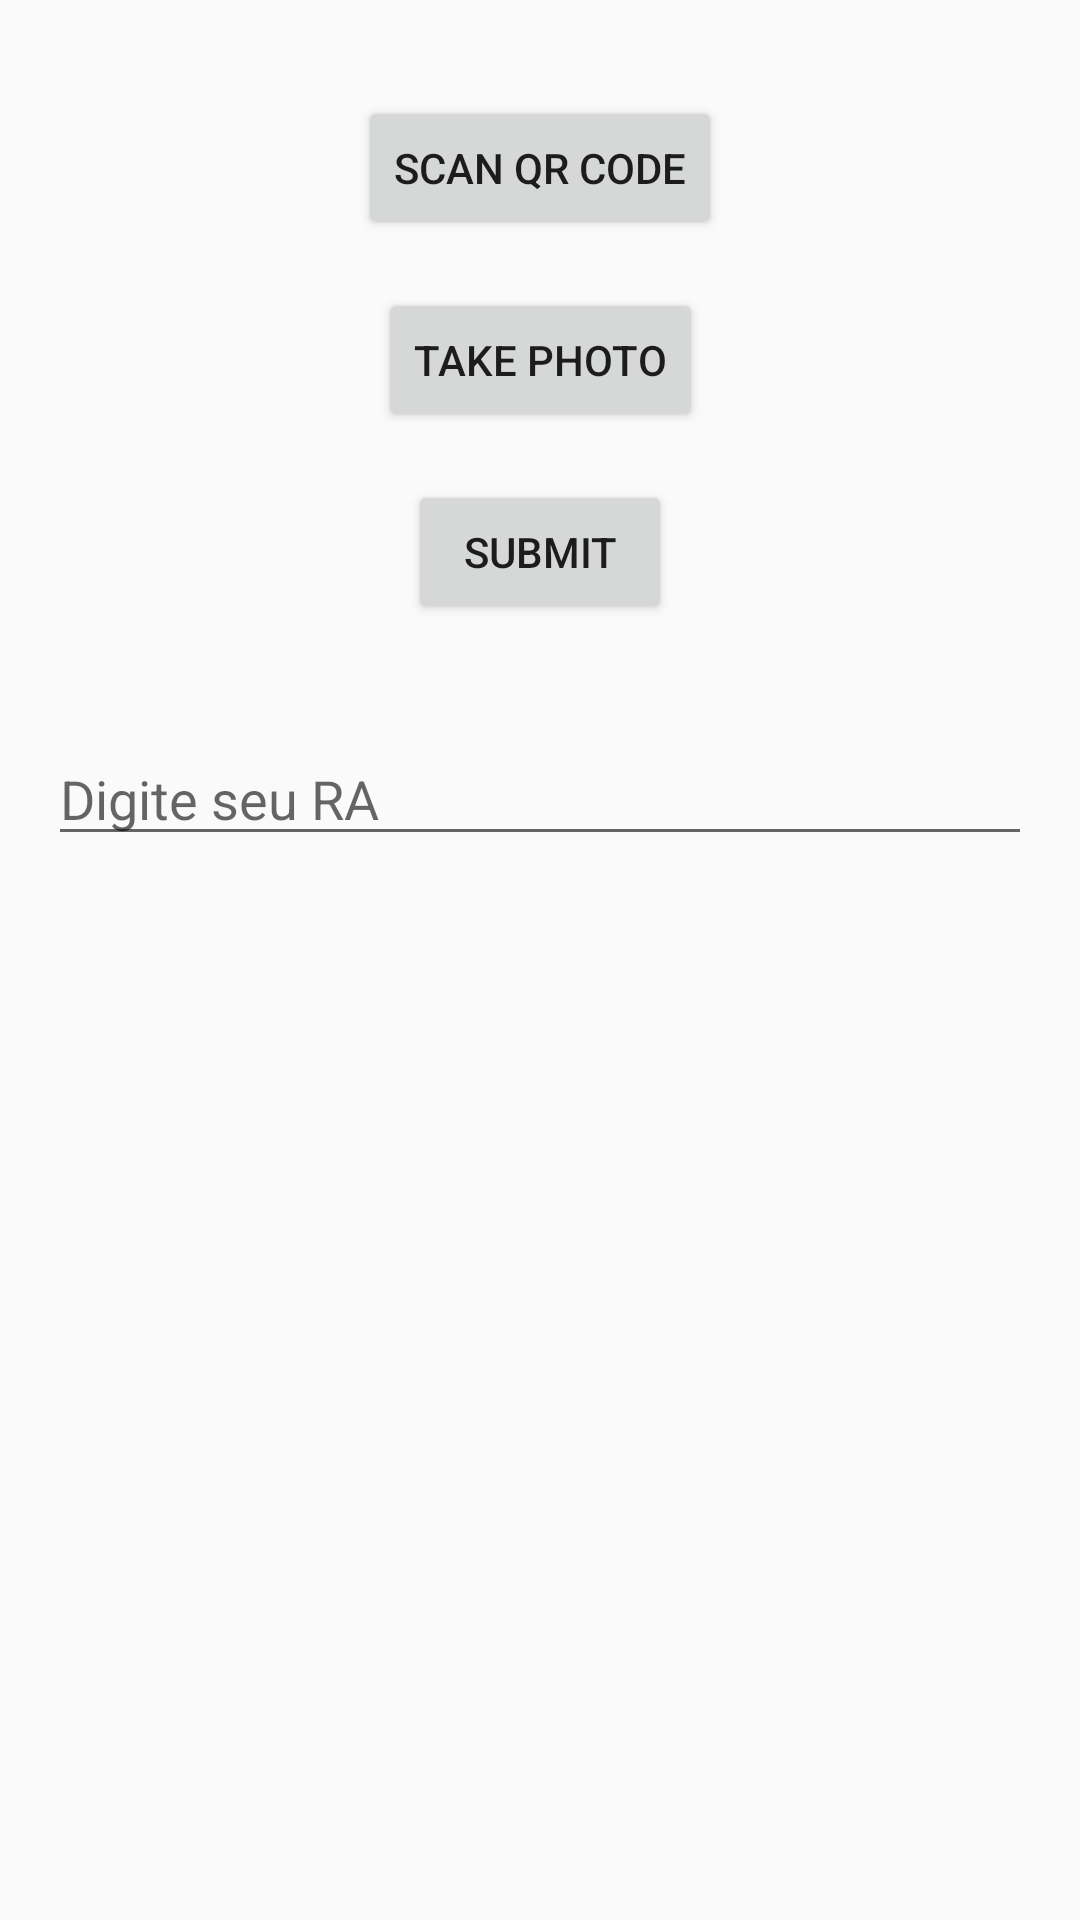

Here is an Android app screen rendered from its layout file. Give the layout XML and the strings, colors and styles it references.
<!-- AndroidManifest.xml: application theme AppTheme -->
<!-- res/layout/activity_main.xml -->
<?xml version="1.0" encoding="utf-8"?>
<androidx.constraintlayout.widget.ConstraintLayout xmlns:android="http://schemas.android.com/apk/res/android"
    xmlns:app="http://schemas.android.com/apk/res-auto"
    xmlns:tools="http://schemas.android.com/tools"
    android:layout_width="match_parent"
    android:layout_height="match_parent"
    android:padding="16dp"
    tools:context=".MainActivity">

    <Button
        android:id="@+id/scanQrCodeButton"
        android:layout_width="wrap_content"
        android:layout_height="wrap_content"
        android:text="Scan QR Code"
        app:layout_constraintTop_toTopOf="parent"
        app:layout_constraintStart_toStartOf="parent"
        app:layout_constraintEnd_toEndOf="parent"
        android:layout_marginTop="16dp"
        />

    <Button
        android:id="@+id/takePhotoButton"
        android:layout_width="wrap_content"
        android:layout_height="wrap_content"
        android:text="Take Photo"
        app:layout_constraintTop_toBottomOf="@id/scanQrCodeButton"
        app:layout_constraintStart_toStartOf="parent"
        app:layout_constraintEnd_toEndOf="parent"
        android:layout_marginTop="16dp"
        />

    <Button
        android:id="@+id/submitButton"
        android:layout_width="wrap_content"
        android:layout_height="wrap_content"
        android:text="Submit"
        app:layout_constraintTop_toBottomOf="@id/takePhotoButton"
        app:layout_constraintStart_toStartOf="parent"
        app:layout_constraintEnd_toEndOf="parent"
        android:layout_marginTop="16dp"
        />

    <EditText
        android:id="@+id/raEditText"
        android:layout_width="0dp"
        android:layout_height="wrap_content"
        android:layout_marginTop="36dp"
        android:hint="Digite seu RA"
        app:layout_constraintEnd_toEndOf="parent"
        app:layout_constraintStart_toStartOf="parent"
        app:layout_constraintTop_toBottomOf="@id/submitButton" />

    <ImageView
        android:id="@+id/qrCodeImageView"
        android:layout_width="wrap_content"
        android:layout_height="wrap_content"
        app:layout_constraintTop_toTopOf="parent"
        app:layout_constraintStart_toStartOf="parent"
        app:layout_constraintEnd_toEndOf="parent"
        app:layout_constraintBottom_toTopOf="@id/qrCodeTextView"
        android:layout_marginTop="16dp"
        android:contentDescription="@string/qr_code_image"
        />

    <TextView
        android:id="@+id/qrCodeTextView"
        android:layout_width="0dp"
        android:layout_height="wrap_content"
        android:layout_marginTop="300dp"
        android:gravity="center"
        android:textColor="@android:color/black"
        android:textSize="16sp"
        app:layout_constraintEnd_toEndOf="parent"
        app:layout_constraintHorizontal_bias="0.0"
        app:layout_constraintStart_toStartOf="parent"
        app:layout_constraintTop_toBottomOf="@id/qrCodeImageView"
        tools:text="QR Code Message Placeholder" />

</androidx.constraintlayout.widget.ConstraintLayout>
<!-- resources referenced by this layout -->
<resources>
  <string name="qr_code_image">Descrição do QR Code</string>
  <style name="AppTheme" parent="Theme.AppCompat.Light.DarkActionBar">
          
          <item name="colorPrimary">@color/colorPrimary</item>
          <item name="colorPrimaryDark">@color/colorPrimaryDark</item>
          <item name="colorAccent">@color/colorAccent</item>
      </style>
  <!-- not gathered from this repository: default colours our renderer supplied (Android Studio template values) -->
  <color name="colorPrimary">#FF6200EE</color>
  <color name="colorPrimaryDark">#FF3700B3</color>
  <color name="colorAccent">#FF03DAC5</color>
</resources>
